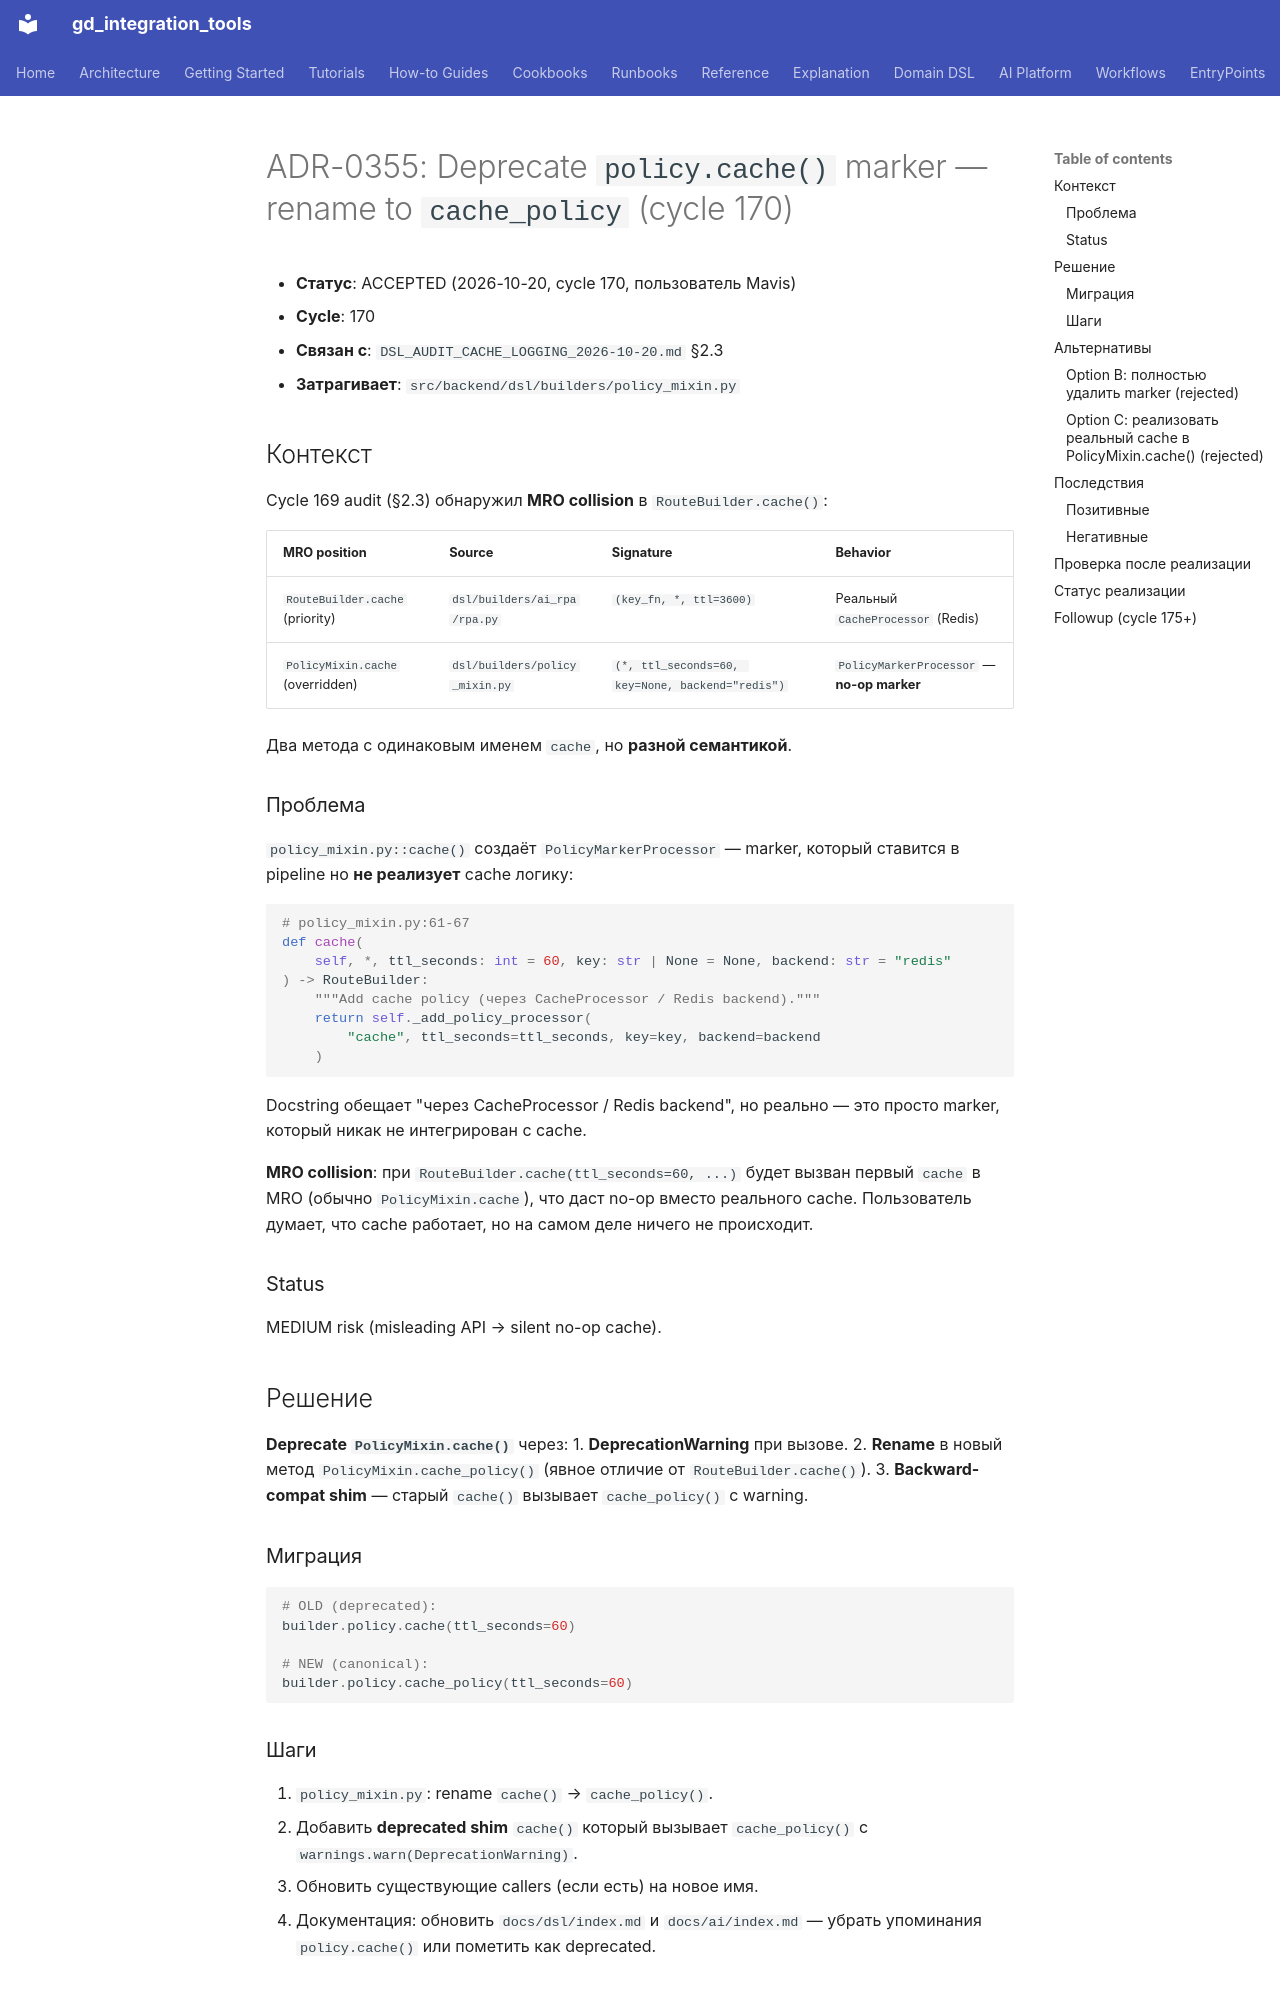

repository: IvanKorch1289/gd_integration_tools · page: adr/0355-deprecate-policy-cache-marker/index.html · generator: mkdocs

# ADR-0355: Deprecate `policy.cache()` marker — rename to `cache_policy` (cycle 170)

* **Статус**: ACCEPTED (2026-10-20, cycle 170, пользователь Mavis)
* **Cycle**: 170
* **Связан с**: `DSL_AUDIT_CACHE_LOGGING_2026-10-20.md` §2.3
* **Затрагивает**: `src/backend/dsl/builders/policy_mixin.py`

## Контекст

Cycle 169 audit (§2.3) обнаружил **MRO collision** в `RouteBuilder.cache()`:

| MRO position | Source | Signature | Behavior |
|---|---|---|---|
| `RouteBuilder.cache` (priority) | `dsl/builders/ai_rpa/rpa.py` | `(key_fn, *, ttl=3600)` | Реальный `CacheProcessor` (Redis) |
| `PolicyMixin.cache` (overridden) | `dsl/builders/policy_mixin.py` | `(*, ttl_seconds=60, key=None, backend="redis")` | `PolicyMarkerProcessor` — **no-op marker** |

Два метода с одинаковым именем `cache`, но **разной семантикой**.

### Проблема

`policy_mixin.py::cache()` создаёт `PolicyMarkerProcessor` — marker,
который ставится в pipeline но **не реализует** cache логику:

```python
# policy_mixin.py:61-67
def cache(
    self, *, ttl_seconds: int = 60, key: str | None = None, backend: str = "redis"
) -> RouteBuilder:
    """Add cache policy (через CacheProcessor / Redis backend)."""
    return self._add_policy_processor(
        "cache", ttl_seconds=ttl_seconds, key=key, backend=backend
    )
```

Docstring обещает "через CacheProcessor / Redis backend", но реально —
это просто marker, который никак не интегрирован с cache.

**MRO collision**: при `RouteBuilder.cache(ttl_seconds=60, ...)` будет
вызван первый `cache` в MRO (обычно `PolicyMixin.cache`), что даст
no-op вместо реального cache. Пользователь думает, что cache работает,
но на самом деле ничего не происходит.

### Status

MEDIUM risk (misleading API → silent no-op cache).

## Решение

**Deprecate `PolicyMixin.cache()`** через:
1. **DeprecationWarning** при вызове.
2. **Rename** в новый метод `PolicyMixin.cache_policy()` (явное
   отличие от `RouteBuilder.cache()`).
3. **Backward-compat shim** — старый `cache()` вызывает `cache_policy()`
   с warning.

### Миграция

```python
# OLD (deprecated):
builder.policy.cache(ttl_seconds=60)

# NEW (canonical):
builder.policy.cache_policy(ttl_seconds=60)
```
